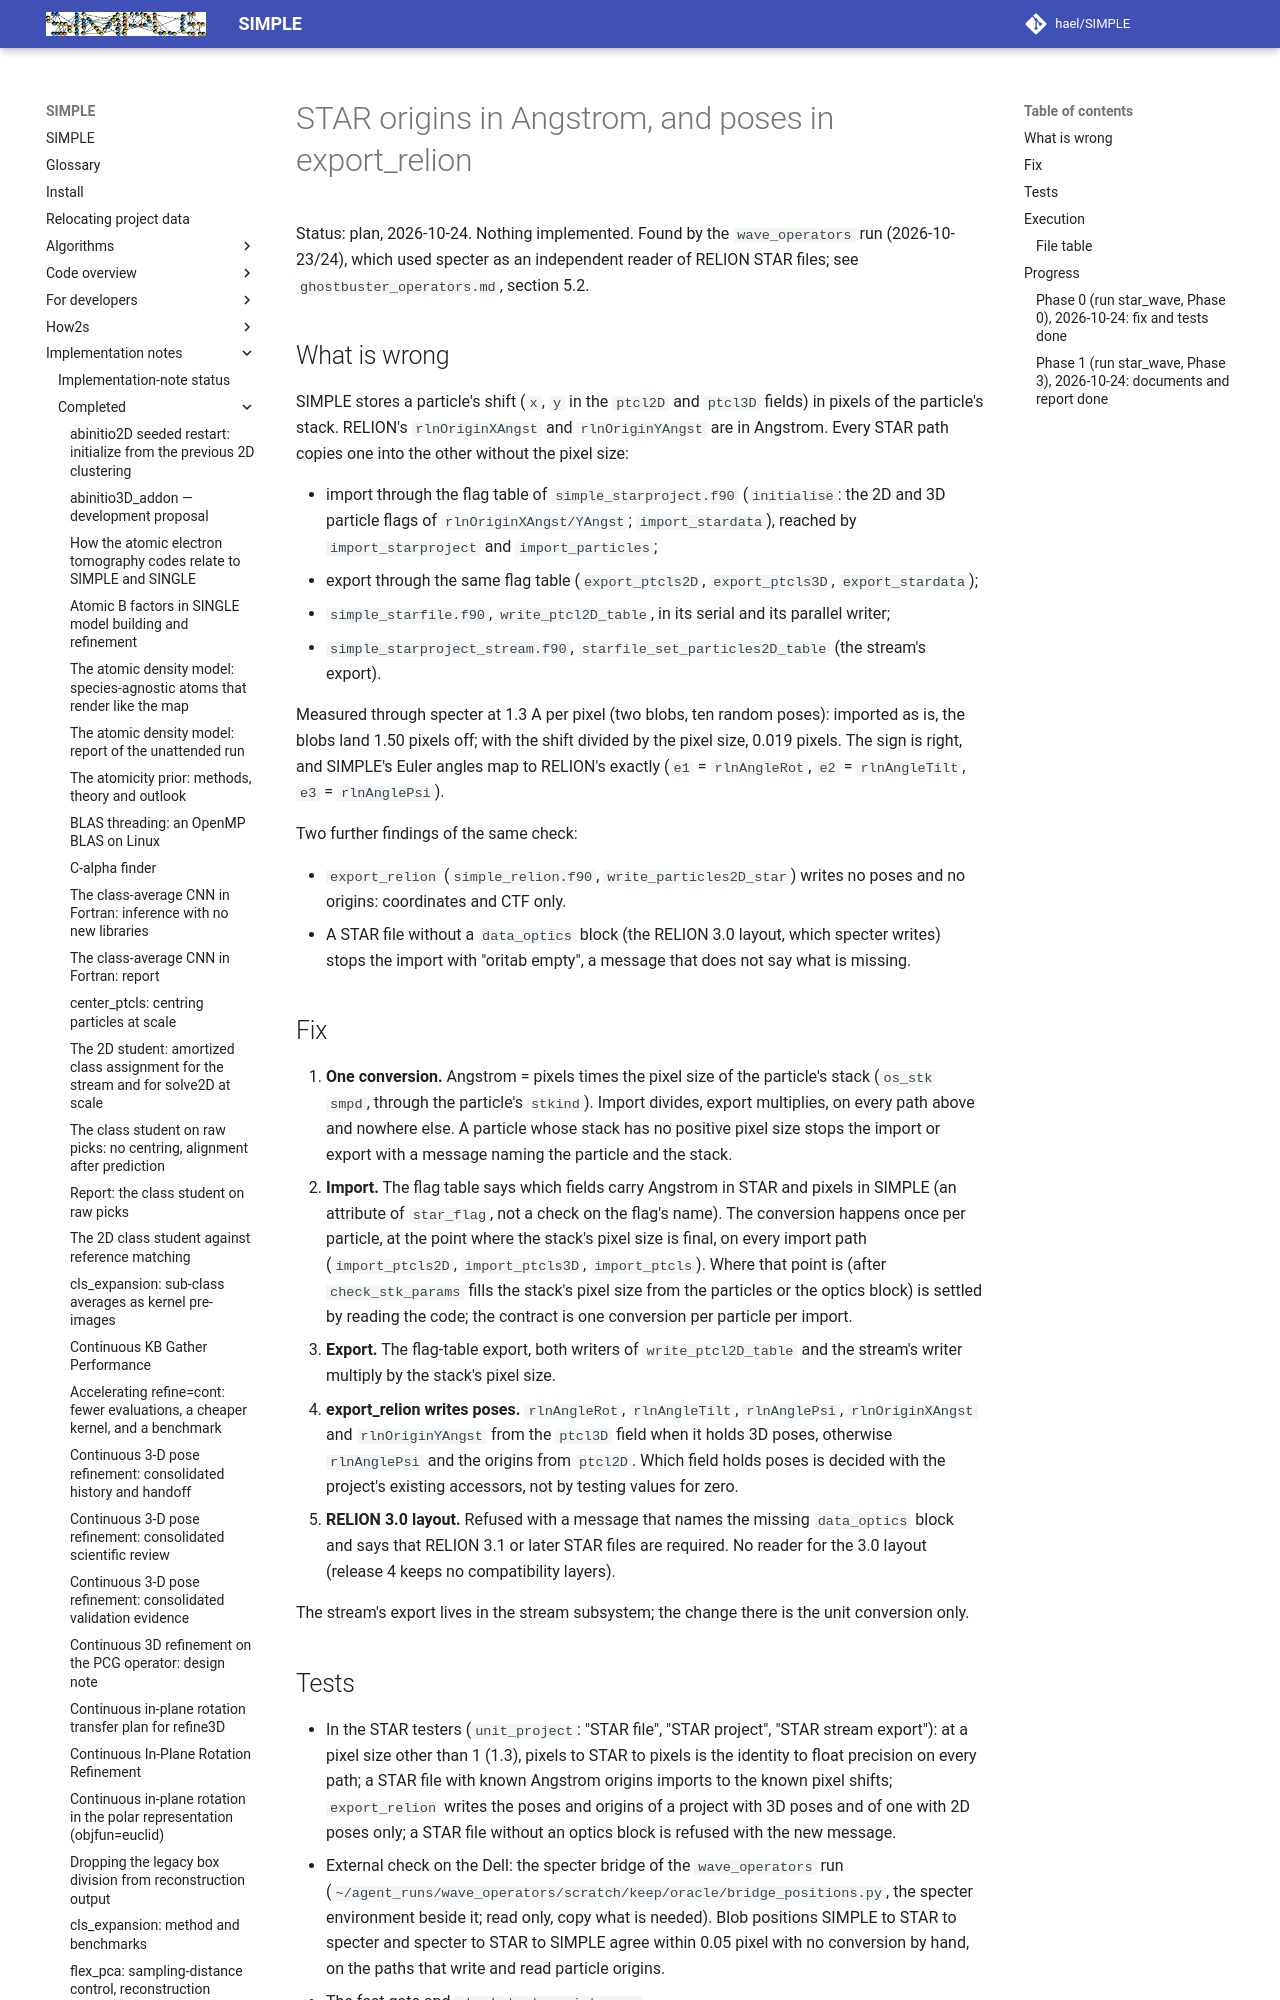

repository: hael/SIMPLE · page: implementation_notes/completed/star_origins_angstrom.html · generator: mkdocs

# STAR origins in Angstrom, and poses in export_relion

Status: plan, 2026-10-24. Nothing implemented. Found by the `wave_operators` run
(2026-10-23/24), which used specter as an independent reader of RELION STAR
files; see `ghostbuster_operators.md`, section 5.2.

## What is wrong

SIMPLE stores a particle's shift (`x`, `y` in the `ptcl2D` and `ptcl3D` fields)
in pixels of the particle's stack. RELION's `rlnOriginXAngst` and
`rlnOriginYAngst` are in Angstrom. Every STAR path copies one into the other
without the pixel size:

- import through the flag table of `simple_starproject.f90`
  (`initialise`: the 2D and 3D particle flags of `rlnOriginXAngst/YAngst`;
  `import_stardata`), reached by `import_starproject` and `import_particles`;
- export through the same flag table (`export_ptcls2D`, `export_ptcls3D`,
  `export_stardata`);
- `simple_starfile.f90`, `write_ptcl2D_table`, in its serial and its parallel
  writer;
- `simple_starproject_stream.f90`, `starfile_set_particles2D_table` (the
  stream's export).

Measured through specter at 1.3 A per pixel (two blobs, ten random poses):
imported as is, the blobs land 1.50 pixels off; with the shift divided by the
pixel size, 0.019 pixels. The sign is right, and SIMPLE's Euler angles map to
RELION's exactly (`e1` = `rlnAngleRot`, `e2` = `rlnAngleTilt`, `e3` =
`rlnAnglePsi`).

Two further findings of the same check:

- `export_relion` (`simple_relion.f90`, `write_particles2D_star`) writes no
  poses and no origins: coordinates and CTF only.
- A STAR file without a `data_optics` block (the RELION 3.0 layout, which
  specter writes) stops the import with "oritab empty", a message that does not
  say what is missing.

## Fix

1. **One conversion.** Angstrom = pixels times the pixel size of the particle's
   stack (`os_stk` `smpd`, through the particle's `stkind`). Import divides,
   export multiplies, on every path above and nowhere else. A particle whose
   stack has no positive pixel size stops the import or export with a message
   naming the particle and the stack.
2. **Import.** The flag table says which fields carry Angstrom in STAR and
   pixels in SIMPLE (an attribute of `star_flag`, not a check on the flag's
   name). The conversion happens once per particle, at the point where the
   stack's pixel size is final, on every import path (`import_ptcls2D`,
   `import_ptcls3D`, `import_ptcls`). Where that point is (after
   `check_stk_params` fills the stack's pixel size from the particles or the
   optics block) is settled by reading the code; the contract is one
   conversion per particle per import.
3. **Export.** The flag-table export, both writers of `write_ptcl2D_table` and
   the stream's writer multiply by the stack's pixel size.
4. **export_relion writes poses.** `rlnAngleRot`, `rlnAngleTilt`,
   `rlnAnglePsi`, `rlnOriginXAngst` and `rlnOriginYAngst` from the `ptcl3D`
   field when it holds 3D poses, otherwise `rlnAnglePsi` and the origins from
   `ptcl2D`. Which field holds poses is decided with the project's existing
   accessors, not by testing values for zero.
5. **RELION 3.0 layout.** Refused with a message that names the missing
   `data_optics` block and says that RELION 3.1 or later STAR files are
   required. No reader for the 3.0 layout (release 4 keeps no compatibility
   layers).

The stream's export lives in the stream subsystem; the change there is the
unit conversion only.

## Tests

- In the STAR testers (`unit_project`: "STAR file", "STAR project", "STAR
  stream export"): at a pixel size other than 1 (1.3), pixels to STAR to pixels
  is the identity to float precision on every path; a STAR file with known
  Angstrom origins imports to the known pixel shifts; `export_relion` writes
  the poses and origins of a project with 3D poses and of one with 2D poses
  only; a STAR file without an optics block is refused with the new message.
- External check on the Dell: the specter bridge of the `wave_operators` run
  (`~/agent_runs/wave_operators/scratch/keep/oracle/bridge_positions.py`, the
  specter environment beside it; read only, copy what is needed). Blob
  positions SIMPLE to STAR to specter and specter to STAR to SIMPLE agree within
  0.05 pixel with no conversion by hand, on the paths that write and read
  particle origins.
- The fast gate and `check_test_registry.py`.
